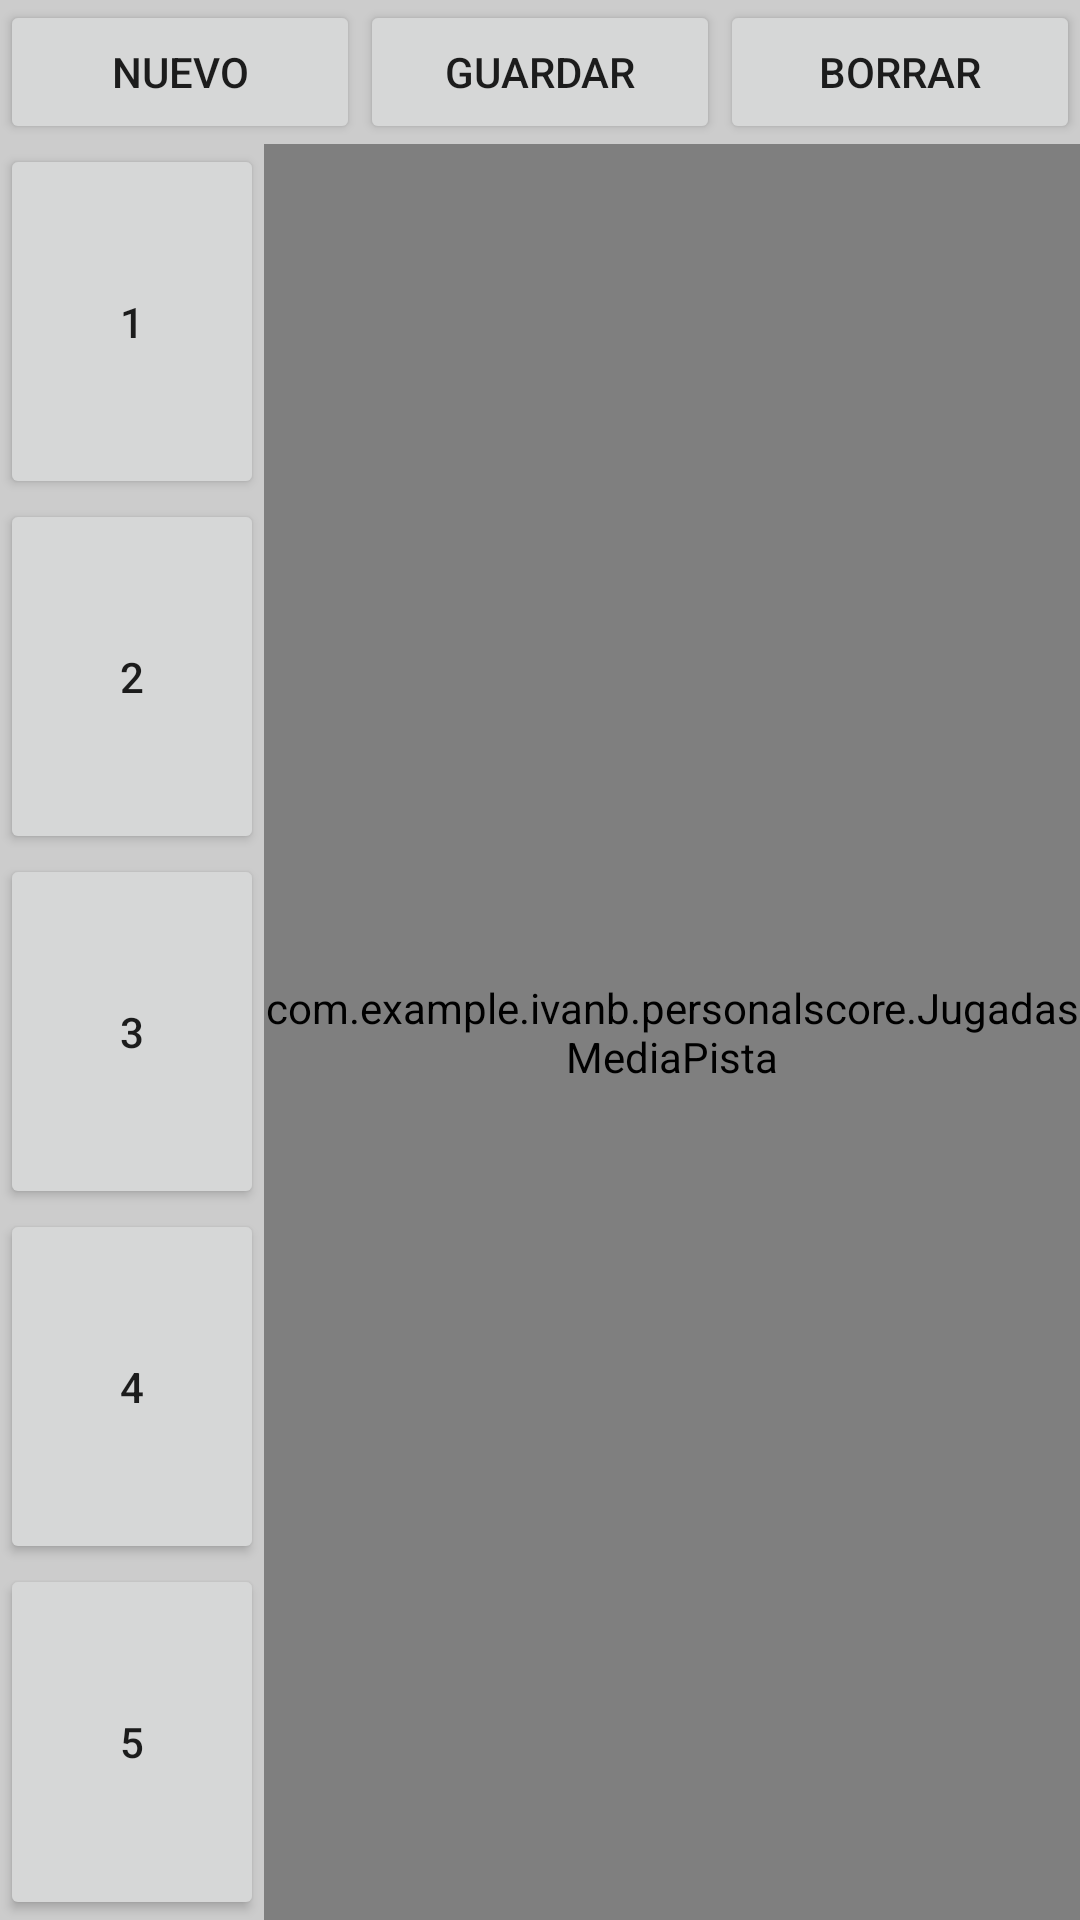

Layout XML and referenced resources for this Android screen:
<!-- AndroidManifest.xml: application theme AppTheme -->
<!-- res/layout/jugadas_media_pista.xml -->
<?xml version="1.0" encoding="utf-8"?>
<LinearLayout xmlns:android="http://schemas.android.com/apk/res/android"
    xmlns:tools="http://schemas.android.com/tools"
    android:layout_width="match_parent"
    android:layout_height="match_parent"
    android:background="#FFCCCCCC"
    android:orientation="vertical"
    tools:context=".JugadasMediaPista">

    <LinearLayout
        android:orientation="horizontal"
        android:layout_width="match_parent"
        android:layout_height="wrap_content">

        <Button
            android:layout_width="wrap_content"
            android:layout_height="wrap_content"
            android:text="Nuevo"
            android:id="@+id/button"
            android:layout_weight="1" />

        <Button
            android:layout_width="wrap_content"
            android:layout_height="wrap_content"
            android:text="Guardar"
            android:id="@+id/button8"
            android:layout_weight="1" />

        <Button
            android:layout_width="wrap_content"
            android:layout_height="wrap_content"
            android:text="Borrar"
            android:id="@+id/button18"
            android:layout_weight="1" />
    </LinearLayout>

    <LinearLayout
        android:orientation="horizontal"
        android:layout_width="match_parent"
        android:layout_height="match_parent">

        <LinearLayout
            android:orientation="vertical"
            android:layout_width="wrap_content"
            android:layout_height="match_parent">

            <Button
                android:layout_width="wrap_content"
                android:layout_height="wrap_content"
                android:text="1"
                android:id="@+id/button9"
                android:layout_weight="1" />

            <Button
                android:layout_width="wrap_content"
                android:layout_height="wrap_content"
                android:text="2"
                android:id="@+id/button10"
                android:layout_weight="1" />

            <Button
                android:layout_width="wrap_content"
                android:layout_height="wrap_content"
                android:text="3"
                android:id="@+id/button11"
                android:layout_weight="1" />

            <Button
                android:layout_width="wrap_content"
                android:layout_height="wrap_content"
                android:text="4"
                android:id="@+id/button19"
                android:layout_weight="1" />

            <Button
                android:layout_width="wrap_content"
                android:layout_height="wrap_content"
                android:text="5"
                android:id="@+id/button20"
                android:layout_weight="1" />
        </LinearLayout>

        <com.example.ivanb.personalscore.JugadasMediaPista
            android:layout_width="match_parent"
            android:layout_height="match_parent"
            android:id="@+id/view"
            android:background="@drawable/jugadas_medio_campo" />
    </LinearLayout>

</LinearLayout>
<!-- resources referenced by this layout -->
<resources>
  <!-- drawable jugadas_medio_campo: png bitmap (drawable, 21226 bytes) -->
  <style name="AppTheme" parent="Theme.AppCompat.Light.NoActionBar">
          
          <item name="colorPrimary">@color/colorPrimary</item>
          <item name="colorPrimaryDark">@color/colorPrimaryDark</item>
          <item name="colorAccent">@color/colorAccent</item>
      </style>
  <color name="colorPrimary">#3F51B5</color>
  <color name="colorPrimaryDark">#000000</color>
  <color name="colorAccent">#c8ffffff</color>
</resources>
